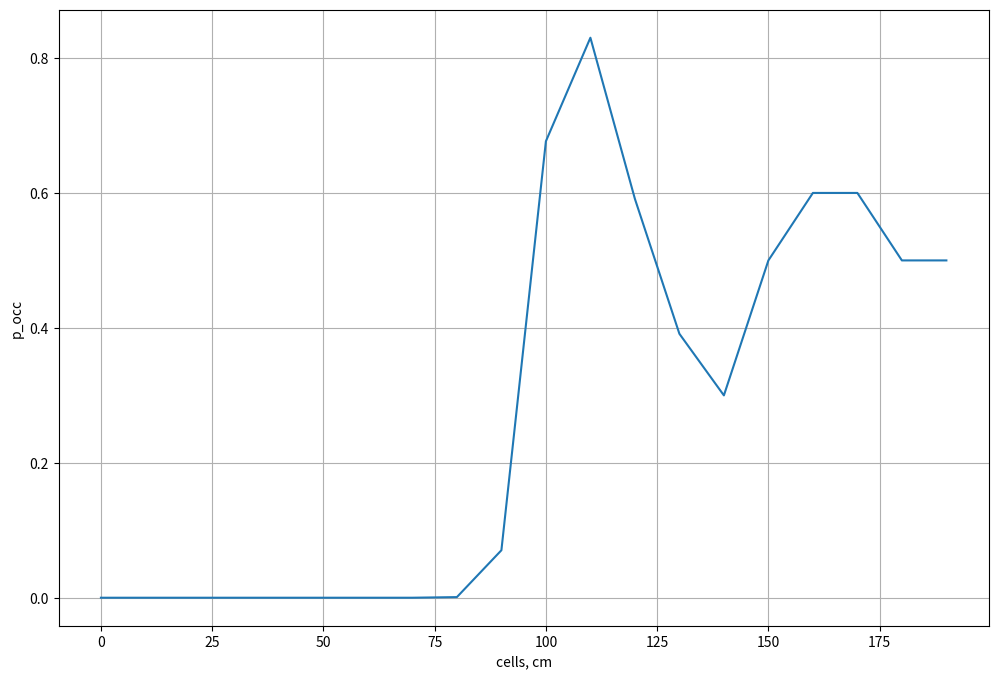

Source code (Python):
import numpy as np
import matplotlib.pyplot as plt

res = 10                 # grid resolution
map_len = 200                   # map length
robot_pos = 0.0                 # robot position (at c0)
measurements = np.array([101, 82, 91, 112, 99, 151, 96, 85, 99, 105], dtype=float)

p_free = 0.3                  # p for cells closer than z
p_occ  = 0.6                  # p for cells in [z, z+20]
extra = 20.0                # width of "hit" interval
prior = 0.5

def logit(p: np.ndarray):
    return np.log(p / (1.0 - p))

def sigmoid(x: np.ndarray):
    return 1.0 / (1.0 + np.exp(-x))

c = np.arange(0, map_len, res, dtype=float)  # cell coordinates (cm)
l = np.zeros(c.shape[0], dtype=float)

near = np.arange(0, map_len, res, dtype=float)
far  = near + res
centers = near + res * 0.5

l = np.zeros(c.shape[0], dtype=float)

for z in measurements:
    p_m = np.full(c.shape[0], 0.5, dtype=float)

    # p_m[c < z] = p_free
    p_m[far <= z] = p_free

    start = z
    end = z + extra
    mask_hit = (c >= start) & (c <= end)
    p_m[mask_hit] = p_occ

    l += logit(p_m)

m = sigmoid(l)

plt.figure(figsize=(12, 8))
plt.plot(c, m)
plt.xlabel("cells, cm")
plt.ylabel("p_occ")
plt.grid(True)
plt.show()